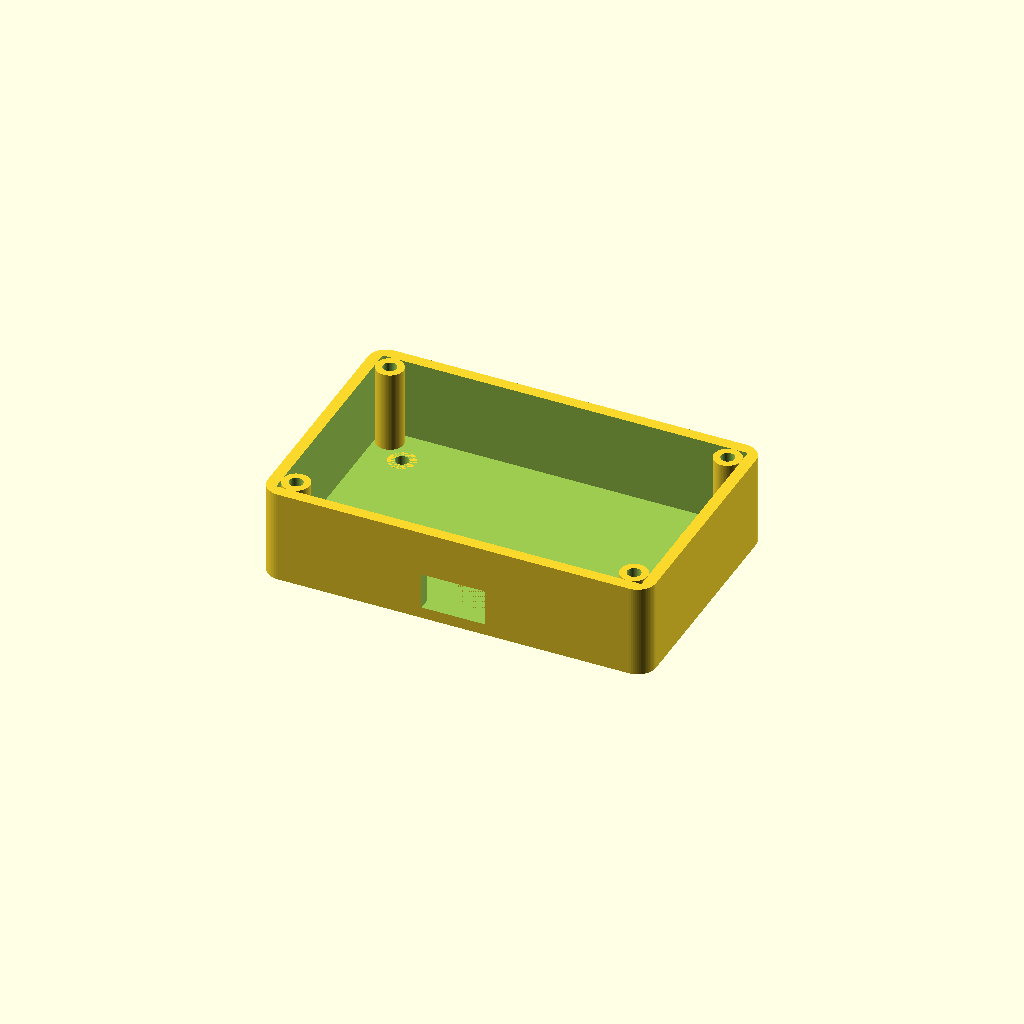
Cell 1: rendered with the file's own defaults.
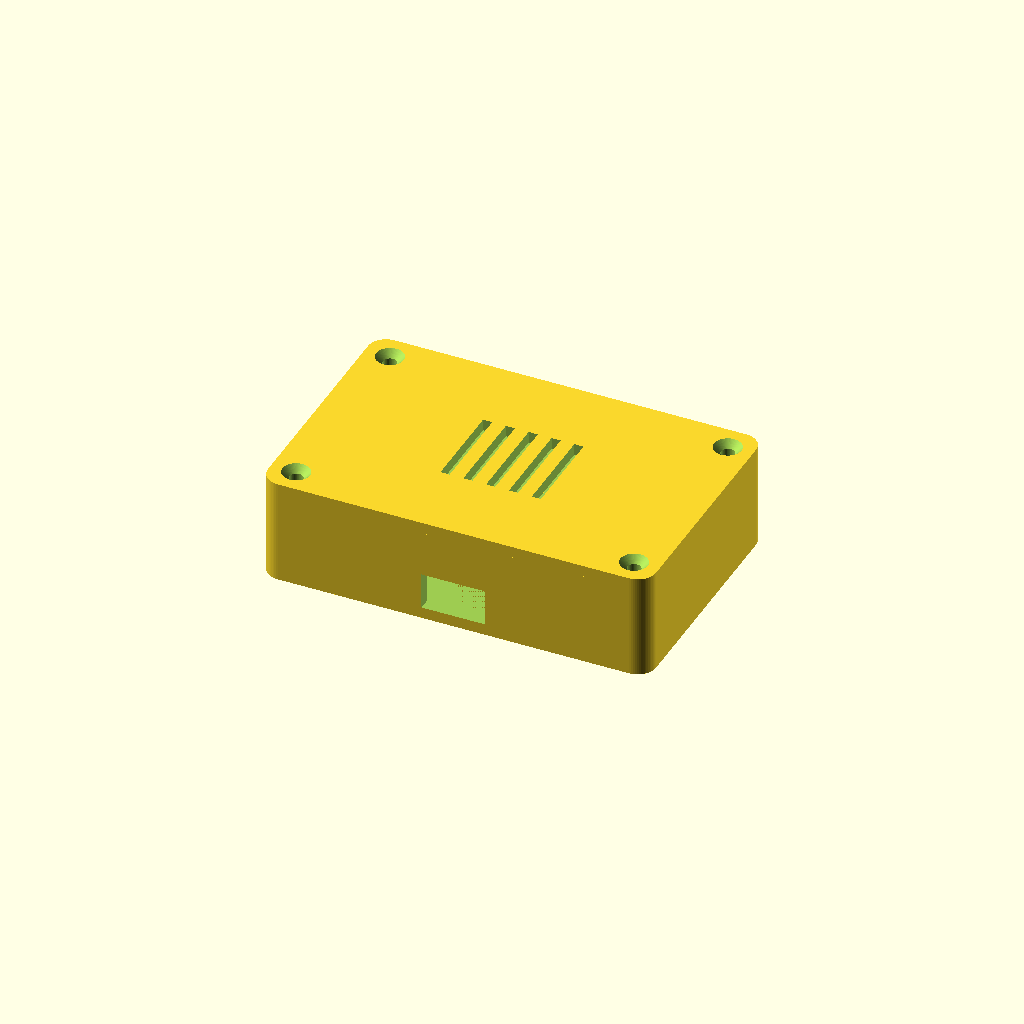
Cell 2: the same model with show_lid = true.
One fixed orthographic camera (rotation 55°, 0°, 25°; colour scheme Cornfield) for every cell.
Source of the model, examples/external/erlancassiano-enclosure/shell-side-opening.scad:
// Edited with ScadLatch. Feature positions retain the source size expressions.
// ============================================================
//  Parametric Electronics Enclosure
//  OpenSCAD — all dimensions in millimetres
//
//  Usage:
//    1. Set PCB dimensions (pcb_len, pcb_wid, pcb_height).
//    2. Adjust enclosure parameters as needed.
//    3. Set show_base / show_lid and explode_z for the view you want.
//    4. Render (F6) and export base and lid as separate STLs.
// ============================================================

/* [PCB Footprint] */
pcb_len    = 80;   // board length along X axis  [mm]
pcb_wid    = 50;   // board width  along Y axis  [mm]
pcb_height = 18;   // internal clearance height (tallest component + margin) [mm]

/* [Enclosure Geometry] */
wall_thk   = 2.5;  // wall / floor / lid plate thickness [mm]
corner_rad = 4.0;  // horizontal corner rounding radius  [mm]
lid_clear  = 0.3;  // fit clearance between lid lip and base walls (per side) [mm]

/* [Standoffs] */
screw_diam = 3.0;  // screw shaft diameter — M3 = 3.0 mm [mm]
standoff_h = 5.0;  // standoff height; PCB surface sits this far above the floor [mm]
standoff_d = 6.0;  // standoff outer diameter [mm]
standoff_m = 8.0;  // distance from PCB edge to standoff centre [mm]

/* [Lid Registration Lip] */
lid_lip_h  = 4.0;  // depth of the lid lip that registers down into the base [mm]

/* [Lid Fastening Screws] */
lid_screw_diam   = 3.0;  // countersunk screw shaft diameter — M3 = 3.0 mm [mm]
lid_screw_head_d = 6.0;  // flat-head countersunk head diameter — M3 90° = 6.0 mm [mm]
lid_boss_d       = 6.0;  // outer diameter of corner screw boss [mm]

/* [Cable Cut-out — front wall, Y = 0] */
cable_cutout = true;
cable_w      = 14; // cut-out width  [mm]
cable_h      =  8; // cut-out height [mm]

/* [Ventilation Slots — top lid surface] */
vent_slots = true;
vent_count = 5;    // number of slots
vent_gap   = 5.0;  // centre-to-centre slot spacing [mm]
vent_w     = 2.0;  // slot width  [mm]
vent_len   = 20.0; // slot length [mm]

/* [Render / Export Control] */
// Set show_base=true / show_lid=false when exporting the base STL, and vice-versa.
// Set explode_z > 0 for an exploded-view render.
show_base = true;
show_lid = false;
explode_z = 0;     // extra Z gap added above base when showing lid [mm]

// ============================================================
//  Resolution
// ============================================================
$fn = 64;

// ============================================================
//  Derived values  (do not edit)
// ============================================================
outer_x = pcb_len + 2 * wall_thk;  // enclosure outer footprint X
outer_y = pcb_wid  + 2 * wall_thk; // enclosure outer footprint Y
base_z  = pcb_height + wall_thk;   // total base height (floor + internal clearance)

lid_boss_r       = lid_boss_d / 2;
lid_screw_cone_h = (lid_screw_head_d - lid_screw_diam) / 2;  // 90° countersink depth

// ============================================================
//  Helper: rounded rectangular prism
//    Uses hull() of four corner cylinders so the origin is
//    exactly [0,0,0] and outer dimensions are exactly x × y × z.
//    (Replaces the buggy Minkowski approach that offset the origin
//     by -corner_rad in X and Y.)
// ============================================================
module rounded_box(x, y, z, r) {
    let($__scadlatch_path=str(is_undef($__scadlatch_path)?"":$__scadlatch_path,"/n0")) difference(){
hull()
        let($__scadlatch_path=str(is_undef($__scadlatch_path)?"":$__scadlatch_path,"/n1")) for (cx = [r, x - r], cy = [r, y - r])
            let($__scadlatch_path=str(is_undef($__scadlatch_path)?"":$__scadlatch_path,"/n2")) translate([cx, cy, 0])
                let($__scadlatch_path=str(is_undef($__scadlatch_path)?"":$__scadlatch_path,"/n3")) cylinder(r = r, h = z);
if($__scadlatch_path=="/n47/n21/n22/n23/n0")
  let($__scadlatch_trace_off=true) intersection(){
    translate([0,25,10]) cube([2000000,12,6],center=true);
    difference(){
      hull()
      for(__scadlatch_a=[-2000000,2000000],__scadlatch_b=[-2000000,2000000])
        translate([0,__scadlatch_a,__scadlatch_b]){ hull()
        let($__scadlatch_path=str(is_undef($__scadlatch_path)?"":$__scadlatch_path,"/n1")) for (cx = [r, x - r], cy = [r, y - r])
            let($__scadlatch_path=str(is_undef($__scadlatch_path)?"":$__scadlatch_path,"/n2")) translate([cx, cy, 0])
                let($__scadlatch_path=str(is_undef($__scadlatch_path)?"":$__scadlatch_path,"/n3")) cylinder(r = r, h = z); }
      translate([-4,0,0]) hull()
      for(__scadlatch_a=[-2000000,2000000],__scadlatch_b=[-2000000,2000000])
        translate([0,__scadlatch_a,__scadlatch_b]){ hull()
        let($__scadlatch_path=str(is_undef($__scadlatch_path)?"":$__scadlatch_path,"/n1")) for (cx = [r, x - r], cy = [r, y - r])
            let($__scadlatch_path=str(is_undef($__scadlatch_path)?"":$__scadlatch_path,"/n2")) translate([cx, cy, 0])
                let($__scadlatch_path=str(is_undef($__scadlatch_path)?"":$__scadlatch_path,"/n3")) cylinder(r = r, h = z); }
    }
  }
}
}

// ============================================================
//  Standoff layout
//    Positions are relative to the PCB origin (lower-left corner
//    of the inner cavity). wall_thk is added in each module.
// ============================================================
function so_pos() = [
    [standoff_m,           standoff_m          ],
    [pcb_len - standoff_m, standoff_m          ],
    [standoff_m,           pcb_wid - standoff_m],
    [pcb_len - standoff_m, pcb_wid - standoff_m]
];

// Solid cylinders added to the base union
module standoffs_solid() {
    let($__scadlatch_path=str(is_undef($__scadlatch_path)?"":$__scadlatch_path,"/n4")) for (p = so_pos())
        let($__scadlatch_path=str(is_undef($__scadlatch_path)?"":$__scadlatch_path,"/n5")) translate([wall_thk + p[0], wall_thk + p[1], wall_thk])
            let($__scadlatch_path=str(is_undef($__scadlatch_path)?"":$__scadlatch_path,"/n6")) cylinder(d = standoff_d, h = standoff_h);
}

// Through-holes subtracted from the base — run from below the floor,
// up through the standoff, so screws can be inserted from the bottom.
module standoffs_holes() {
    let($__scadlatch_path=str(is_undef($__scadlatch_path)?"":$__scadlatch_path,"/n7")) for (p = so_pos())
        let($__scadlatch_path=str(is_undef($__scadlatch_path)?"":$__scadlatch_path,"/n8")) translate([wall_thk + p[0], wall_thk + p[1], -0.01])
            let($__scadlatch_path=str(is_undef($__scadlatch_path)?"":$__scadlatch_path,"/n9")) cylinder(d = screw_diam, h = wall_thk + standoff_h + 0.02);
}

// ============================================================
//  Lid screw bosses
//    Four solid corner pillars inside the base that the lid
//    screws thread into.  They sit at the inner-cavity corners,
//    which means a plain cube() subtraction would erase them.
//    inner_cavity() is therefore carved to explicitly skip the
//    boss footprints so the pillars survive the boolean tree.
// ============================================================

// Boss positions in absolute enclosure XY coords
function lid_boss_pos() = [
    [wall_thk + lid_boss_r,           wall_thk + lid_boss_r          ],  // front-left
    [outer_x - wall_thk - lid_boss_r, wall_thk + lid_boss_r          ],  // front-right
    [wall_thk + lid_boss_r,           outer_y - wall_thk - lid_boss_r],  // back-left
    [outer_x - wall_thk - lid_boss_r, outer_y - wall_thk - lid_boss_r]   // back-right
];

// Solid boss cylinders — added to the base union before any subtraction
module lid_bosses_solid() {
    let($__scadlatch_path=str(is_undef($__scadlatch_path)?"":$__scadlatch_path,"/n10")) for (p = lid_boss_pos())
        let($__scadlatch_path=str(is_undef($__scadlatch_path)?"":$__scadlatch_path,"/n11")) translate([p[0], p[1], wall_thk])
            let($__scadlatch_path=str(is_undef($__scadlatch_path)?"":$__scadlatch_path,"/n12")) cylinder(d = lid_boss_d, h = pcb_height);
}

// Through-holes through every boss and the enclosure floor.
// Screw is inserted from above (through the lid); a nut sits in a recess
// or is trapped beneath the floor — see README for assembly notes.
module lid_boss_holes() {
    let($__scadlatch_path=str(is_undef($__scadlatch_path)?"":$__scadlatch_path,"/n13")) for (p = lid_boss_pos())
        let($__scadlatch_path=str(is_undef($__scadlatch_path)?"":$__scadlatch_path,"/n14")) translate([p[0], p[1], -0.01])
            let($__scadlatch_path=str(is_undef($__scadlatch_path)?"":$__scadlatch_path,"/n15")) cylinder(d = lid_screw_diam, h = base_z + 0.02);
}

// Inner cavity with corner boss footprints preserved.
// Works by subtracting (full_cube − boss_cylinders) from the union,
// which is equivalent to leaving the boss volumes untouched.
module inner_cavity() {
    let($__scadlatch_path=str(is_undef($__scadlatch_path)?"":$__scadlatch_path,"/n16")) difference() {
        let($__scadlatch_path=str(is_undef($__scadlatch_path)?"":$__scadlatch_path,"/n17")) cube([pcb_len, pcb_wid, pcb_height + 0.01]);
        let($__scadlatch_path=str(is_undef($__scadlatch_path)?"":$__scadlatch_path,"/n18")) for (p = lid_boss_pos())
            let($__scadlatch_path=str(is_undef($__scadlatch_path)?"":$__scadlatch_path,"/n19")) translate([p[0] - wall_thk, p[1] - wall_thk, -0.01])
                let($__scadlatch_path=str(is_undef($__scadlatch_path)?"":$__scadlatch_path,"/n20")) cylinder(d = lid_boss_d, h = pcb_height + 0.1);
    }
}

// ============================================================
//  Base
// ============================================================
module enclosure_base() {
    let($__scadlatch_path=str(is_undef($__scadlatch_path)?"":$__scadlatch_path,"/n21")) difference() {
        let($__scadlatch_path=str(is_undef($__scadlatch_path)?"":$__scadlatch_path,"/n22")) union() {
            // Outer rounded shell
            let($__scadlatch_path=str(is_undef($__scadlatch_path)?"":$__scadlatch_path,"/n23")) rounded_box(outer_x, outer_y, base_z, corner_rad);
            // Standoff bosses
            let($__scadlatch_path=str(is_undef($__scadlatch_path)?"":$__scadlatch_path,"/n24")) standoffs_solid();
            // Corner screw bosses for lid attachment
            let($__scadlatch_path=str(is_undef($__scadlatch_path)?"":$__scadlatch_path,"/n25")) lid_bosses_solid();
        }

        // Internal cavity — corner boss volumes are preserved by inner_cavity()
        let($__scadlatch_path=str(is_undef($__scadlatch_path)?"":$__scadlatch_path,"/n26")) translate([wall_thk, wall_thk, wall_thk])
            let($__scadlatch_path=str(is_undef($__scadlatch_path)?"":$__scadlatch_path,"/n27")) inner_cavity();

        // Screw pilot holes through the floor and standoffs
        let($__scadlatch_path=str(is_undef($__scadlatch_path)?"":$__scadlatch_path,"/n28")) standoffs_holes();

        // Through-holes through corner screw bosses (+ enclosure floor)
        let($__scadlatch_path=str(is_undef($__scadlatch_path)?"":$__scadlatch_path,"/n29")) lid_boss_holes();

        // Optional cable cut-out centred on the front wall
        if (cable_cutout)
            let($__scadlatch_path=str(is_undef($__scadlatch_path)?"":$__scadlatch_path,"/n30")) translate([(outer_x - cable_w) / 2, -0.01, wall_thk])
                let($__scadlatch_path=str(is_undef($__scadlatch_path)?"":$__scadlatch_path,"/n31")) cube([cable_w, wall_thk + 0.02, cable_h]);
    }
}

// ============================================================
//  Lid
// ============================================================
module vent_cuts() {
    // Centre the slot array over the lid plate
    total_span = (vent_count - 1) * vent_gap;
    ox = (outer_x - total_span) / 2;
    oy = (outer_y - vent_len)   / 2;
    let($__scadlatch_path=str(is_undef($__scadlatch_path)?"":$__scadlatch_path,"/n32")) for (i = [0 : vent_count - 1])
        let($__scadlatch_path=str(is_undef($__scadlatch_path)?"":$__scadlatch_path,"/n33")) translate([ox + i * vent_gap - vent_w / 2, oy, -0.01])
            let($__scadlatch_path=str(is_undef($__scadlatch_path)?"":$__scadlatch_path,"/n34")) cube([vent_w, vent_len, wall_thk + 0.02]);
}

// Countersunk holes in the lid plate and lip, aligned with base corner bosses.
// The 90° cone opens flush with the top surface so the screw head sits flat.
module lid_screw_holes() {
    let($__scadlatch_path=str(is_undef($__scadlatch_path)?"":$__scadlatch_path,"/n35")) for (p = lid_boss_pos())
        // Translate to bottom of lid lip in local lid coords (z = -lid_lip_h)
        let($__scadlatch_path=str(is_undef($__scadlatch_path)?"":$__scadlatch_path,"/n36")) translate([p[0], p[1], -lid_lip_h - 0.01]) {
            // Shaft through the full lid depth (lip + plate)
            let($__scadlatch_path=str(is_undef($__scadlatch_path)?"":$__scadlatch_path,"/n37")) cylinder(d = lid_screw_diam, h = lid_lip_h + wall_thk + 0.02);
            // Countersink cone at the top surface — d1 narrow (shaft) at bottom,
            // d2 wide (head) at top, so the head sits flush with the lid surface.
            let($__scadlatch_path=str(is_undef($__scadlatch_path)?"":$__scadlatch_path,"/n38")) translate([0, 0, lid_lip_h + wall_thk - lid_screw_cone_h])
                let($__scadlatch_path=str(is_undef($__scadlatch_path)?"":$__scadlatch_path,"/n39")) cylinder(d1 = lid_screw_diam, d2 = lid_screw_head_d,
                         h = lid_screw_cone_h + 0.02);
        }
}

module enclosure_lid() {
    let($__scadlatch_path=str(is_undef($__scadlatch_path)?"":$__scadlatch_path,"/n40")) difference() {
        let($__scadlatch_path=str(is_undef($__scadlatch_path)?"":$__scadlatch_path,"/n41")) union() {
            // Flat top plate
            let($__scadlatch_path=str(is_undef($__scadlatch_path)?"":$__scadlatch_path,"/n42")) rounded_box(outer_x, outer_y, wall_thk, corner_rad);

            // Registration lip — modelled at negative Z so it hangs
            // down into the base cavity when the lid is placed at base_z.
            // Inset by lid_clear on every side for a press-fit.
            let($__scadlatch_path=str(is_undef($__scadlatch_path)?"":$__scadlatch_path,"/n43")) translate([wall_thk + lid_clear,
                       wall_thk + lid_clear,
                       -lid_lip_h])
                let($__scadlatch_path=str(is_undef($__scadlatch_path)?"":$__scadlatch_path,"/n44")) cube([pcb_len - 2 * lid_clear,
                      pcb_wid - 2 * lid_clear,
                      lid_lip_h]);
        }

        // Ventilation slots
        if (vent_slots) let($__scadlatch_path=str(is_undef($__scadlatch_path)?"":$__scadlatch_path,"/n45")) vent_cuts();

        // Countersunk lid-attachment screw holes
        let($__scadlatch_path=str(is_undef($__scadlatch_path)?"":$__scadlatch_path,"/n46")) lid_screw_holes();
    }
}

// ============================================================
//  Scene assembly
// ============================================================
if (show_base)
    let($__scadlatch_path=str(is_undef($__scadlatch_path)?"":$__scadlatch_path,"/n47")) enclosure_base();

if (show_lid)
    let($__scadlatch_path=str(is_undef($__scadlatch_path)?"":$__scadlatch_path,"/n48")) translate([0, 0, base_z + explode_z])
        let($__scadlatch_path=str(is_undef($__scadlatch_path)?"":$__scadlatch_path,"/n49")) enclosure_lid();
Parameter table extracted from the source (name, type, default, range or options):
pcb_len: number, default 80
pcb_wid: number, default 50
pcb_height: number, default 18
wall_thk: number, default 2.5
corner_rad: number, default 4
lid_clear: number, default 0.3
screw_diam: number, default 3
standoff_h: number, default 5
standoff_d: number, default 6
standoff_m: number, default 8
lid_lip_h: number, default 4
lid_screw_diam: number, default 3
lid_screw_head_d: number, default 6
lid_boss_d: number, default 6
cable_cutout: bool, default true
cable_w: number, default 14
cable_h: number, default 8
vent_slots: bool, default true
vent_count: number, default 5
vent_gap: number, default 5
vent_w: number, default 2
vent_len: number, default 20
show_base: bool, default true
show_lid: bool, default false
explode_z: number, default 0
